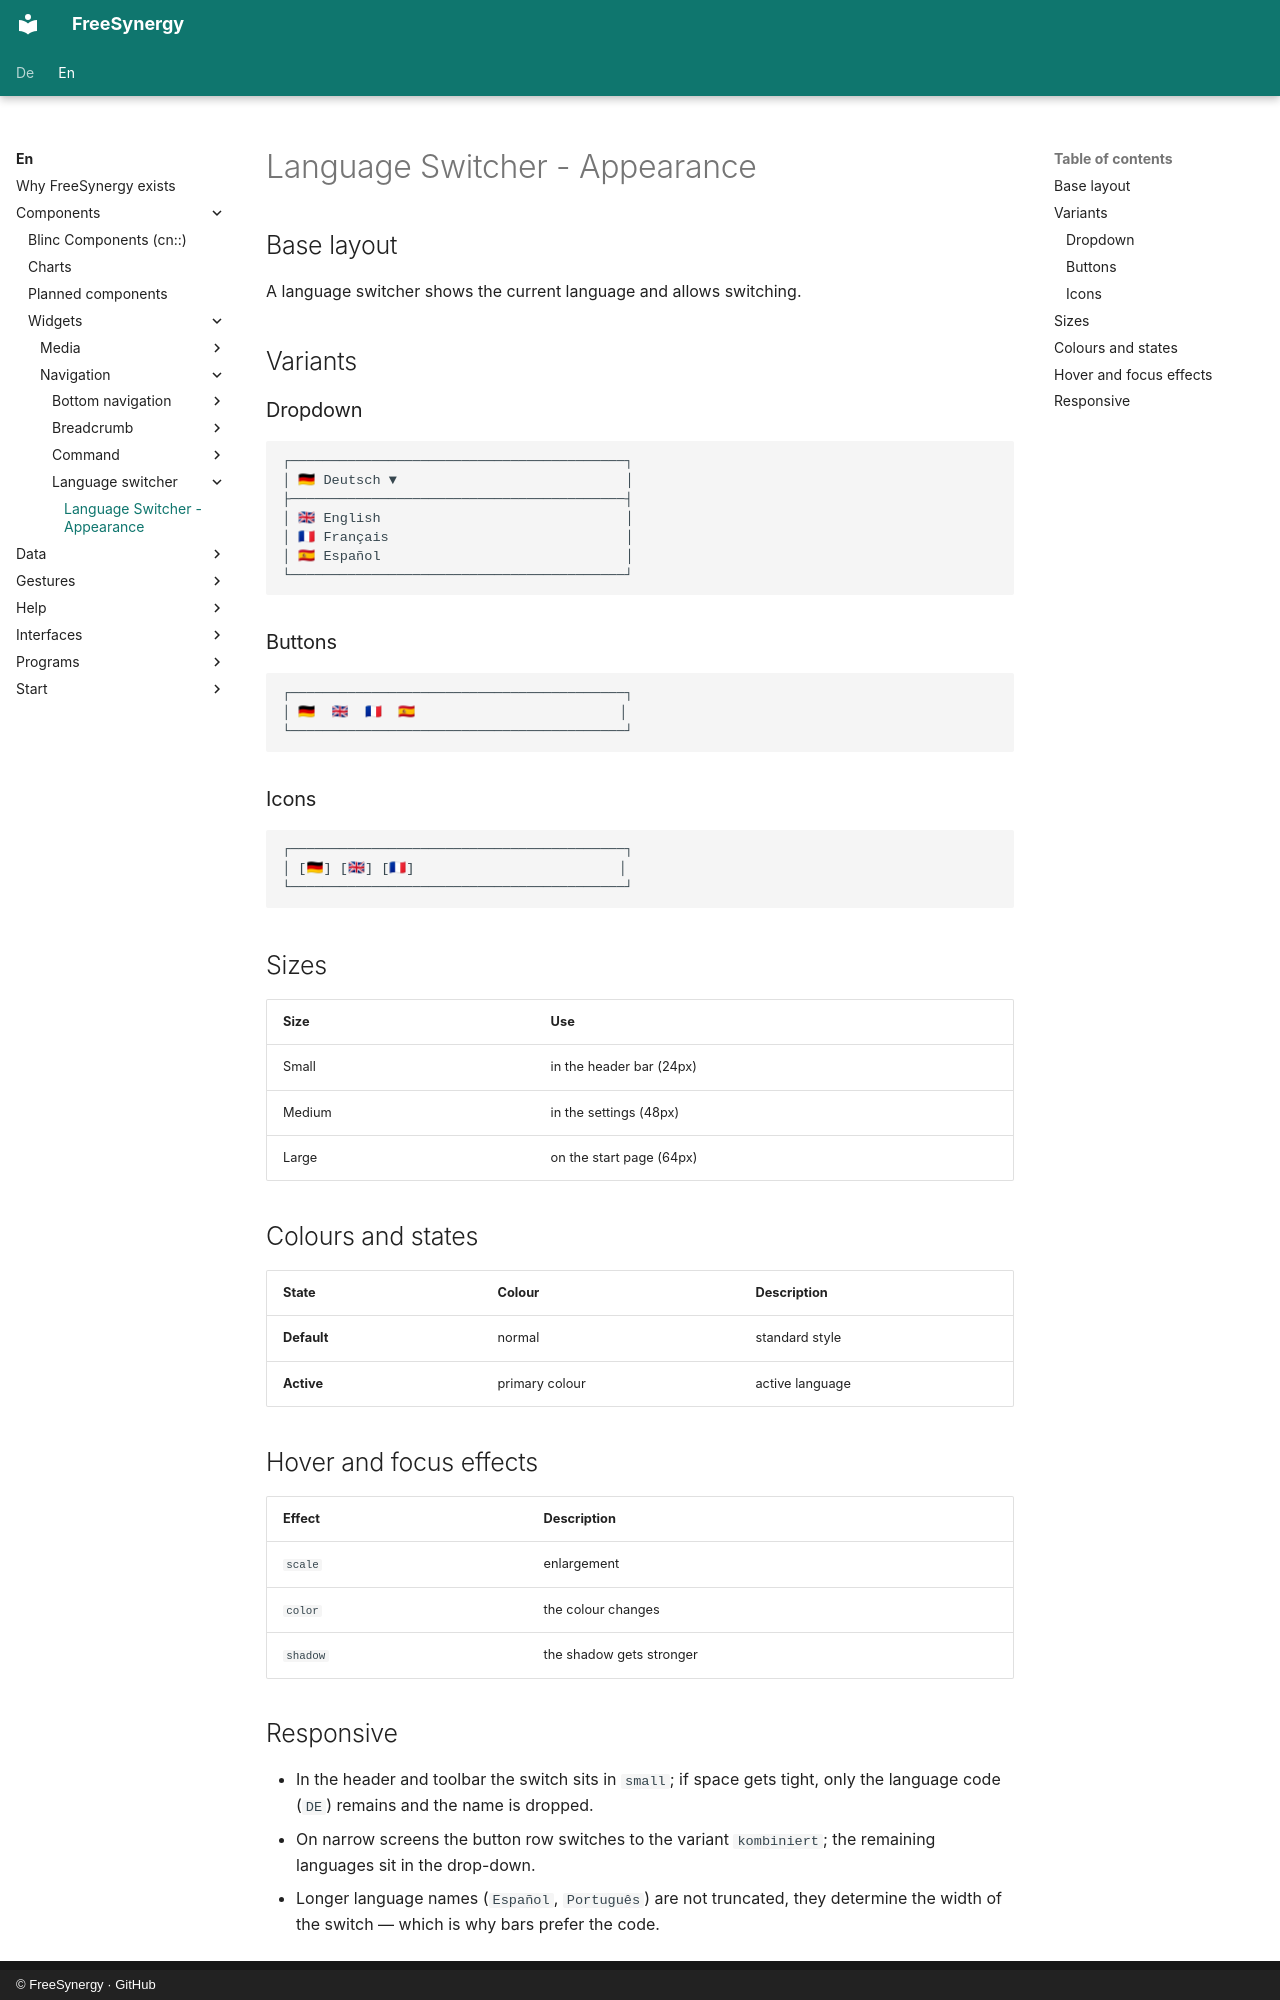

repository: FreeSynergy/fs-documentation · page: en/components/widgets/navigation/language-switcher/appearance/index.html · generator: mkdocs · copyright: © FreeSynergy · GitHub

# Language Switcher - Appearance

## Base layout

A language switcher shows the current language and allows switching.

## Variants

### Dropdown

```
┌─────────────────────────────────────────┐
│ 🇩🇪 Deutsch ▼                            │
├─────────────────────────────────────────┤
│ 🇬🇧 English                              │
│ 🇫🇷 Français                             │
│ 🇪🇸 Español                              │
└─────────────────────────────────────────┘
```

### Buttons

```
┌─────────────────────────────────────────┐
│ 🇩🇪  🇬🇧  🇫🇷  🇪🇸                         │
└─────────────────────────────────────────┘
```

### Icons

```
┌─────────────────────────────────────────┐
│ [🇩🇪] [🇬🇧] [🇫🇷]                         │
└─────────────────────────────────────────┘
```

## Sizes

| Size | Use |
|------|-----|
| Small | in the header bar (24px) |
| Medium | in the settings (48px) |
| Large | on the start page (64px) |

## Colours and states

| State | Colour | Description |
|-------|--------|-------------|
| **Default** | normal | standard style |
| **Active** | primary colour | active language |

## Hover and focus effects

| Effect | Description |
|--------|-------------|
| `scale` | enlargement |
| `color` | the colour changes |
| `shadow` | the shadow gets stronger |
